Run: headless pygame with SDL's dummy video driver; simulated clock (each Clock.tick advances the game by its frame time, no real sleeping); random seed 0; keys injected as events and as key.get_pressed() state; no mouse input.
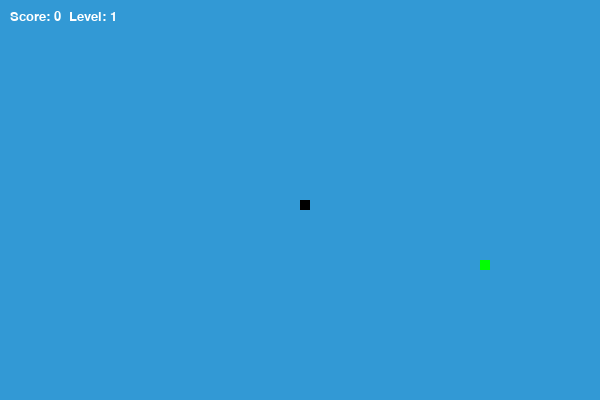
Frame 1 of 2 · flips 1–60 · no input
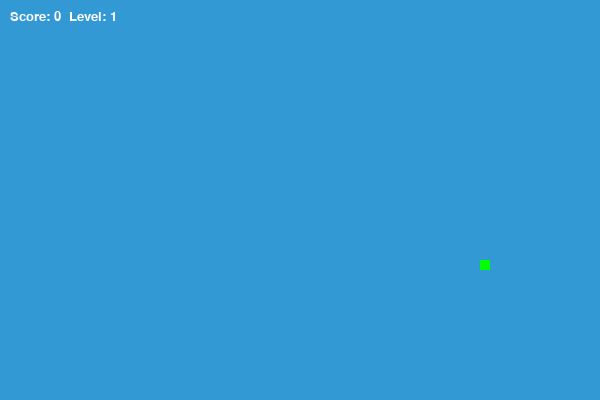
Frame 2 of 2 · flips 61–180 · tapped SPACE, RETURN · held RIGHT (→), D (game ended)

The pygame program that drew these frames:

import pygame
import random,math,time
pygame.init()

#colors and some needed variables
blue = (50, 153, 213)
black = (0, 0, 0)
red = (213, 50, 80)
yellow = (255, 255, 0)
green = (0, 255, 0)
white = (255, 255, 255)
new_score = 0
width = 600
height = 400
snake_block = 10
food_types = ["red_food", "green_food", "yellow_food"]

#creating the screen
display = pygame.display.set_mode((width, height))
clock = pygame.time.Clock()

#fonts for levels and scores text
font_style = pygame.font.SysFont("Verdana", 20)
#print snake and further make it longer
def print_snake(snake_block, snake_list):
    for x in snake_list:
        pygame.draw.rect(display, black, [x[0], x[1], snake_block, snake_block])
#food generation with randomizer
def generate_food(snake_list):
    while True:
        food_type = random.choice(food_types)
        food_x = random.randrange(0, width - snake_block, snake_block)
        food_y = random.randrange(0, height - snake_block, snake_block)
        if [food_x, food_y] not in snake_list:
            return food_x, food_y, food_type
#other needed variables
running = True
x1, y1 = width / 2, height / 2
x1_change, y1_change = 0, 0
snake_list = []
snake_length = 1
speed = 10
#timers for disappearing of food after certain time
timer = pygame.USEREVENT + 1
time_active = False
visible = False
score = 0
level = 1
#took values from the function
food_x, food_y, food_type = generate_food(snake_list)

while running:
    display.fill(blue)
    #exit 
    for event in pygame.event.get():
        if event.type == pygame.QUIT:
            running = False
        #snake movement control
        if event.type == pygame.KEYDOWN:
            if event.key == pygame.K_LEFT and x1_change == 0:
                x1_change, y1_change = -snake_block, 0
            elif event.key == pygame.K_RIGHT and x1_change == 0:
                x1_change, y1_change = snake_block, 0
            elif event.key == pygame.K_UP and y1_change == 0:
                x1_change, y1_change = 0, -snake_block
            elif event.key == pygame.K_DOWN and y1_change == 0:
                x1_change, y1_change = 0, snake_block
        #setting timer
        if event.type == timer:
            visible = True
            time_active = False
            pygame.time.set_timer(timer,0)
    #create a food when the food is chosen
    if  not visible:
        if food_type == "red_food":
            pygame.draw.rect(display, red, [food_x, food_y, snake_block, snake_block])
        elif food_type == "yellow_food":
            pygame.draw.rect(display, yellow, [food_x, food_y, snake_block, snake_block])
        elif food_type == "green_food":
            pygame.draw.rect(display, green, [food_x, food_y, snake_block, snake_block])
        #set timer for 10 sec 
        if not time_active:
            pygame.time.set_timer(timer, 10000)  
            time_active = True
    #update snake position
    x1 += x1_change
    y1 += y1_change

    #border check
    if x1 < 0 or x1 >= width or y1 < 0 or y1 >= height:
        running = False
    #assign snake head
    snake_head = [x1, y1]
    #add this coordinate to the end of snake body list
    snake_list.append(snake_head)
    #and removes the last element from list(for our case is first element in a list)
    if len(snake_list) > snake_length:
        del snake_list[0]
    #checks if snake does not hit itself
    if snake_head in snake_list[:-1]:
        running = False
    #draw snake
    print_snake(snake_block, snake_list)

    #check for eating food
    if x1 == food_x and y1 == food_y or  visible:
        visible = False
        #counting the scores
        if food_type == "red_food":
            score += 1
        elif food_type == "yellow_food":
            score += 2
        elif food_type == "green_food":
            score += 3
        snake_length += 1
        #generate another food
        food_x, food_y, food_type = generate_food(snake_list)
        time_active = False
        #upgrade the level and increase the speed 
        if score-3 >= new_score:
            level += 1
            speed += 2
            new_score = score
    #score
    #display score and level texts on the screen
    score_text = font_style.render(f"Score: {score}  Level: {level}", True, white)
    display.blit(score_text, [10, 10])

    pygame.display.update()
    clock.tick(speed)

pygame.quit()
